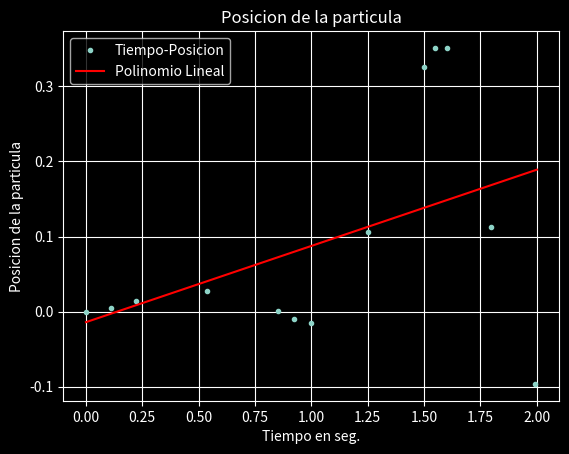

The script that saved this image:
# Analisis Numerico (2020)
# Parcial de Laboratorio N°2
# [redacted]

import numpy as np
from matplotlib import pyplot as plt
from scipy.interpolate import CubicSpline
from scipy.optimize import linprog


# EJERCICIO 1


def spline_velocidad(ts, vs):
    n = len(ts)
    new_ts = []
    k = -1  # Index de ts
    for i in range(2*n - 1):
        if i % 2 == 0:
            k += 1
            new_ts.append(ts[k])  # Son los viejos puntos de ts
        else:
            new_ts.append((ts[k] + ts[k+1])/2)  # Son los puntos medios de ts
    # CubicSpline genera el polinomio interpolante por spline cubico
    # Necesitaremos extrapolar, podemos usar extrapolate (si no se rompe)
    polinomio = CubicSpline(ts, vs, extrapolate=True)
    # Evaluamos el polinomio en la nueva particion generada.
    new_vs = polinomio(new_ts)
    return new_ts, new_vs


def trapecio_adaptativo(v, p):
    # v: valores de la funcion R->R a ser integrada
    # p: particion del intervalo
    # N es la cantidad de subintervalos a usar
    N = len(p)
    S_list = []  # Almacena los distintos trapecios calculados
    for i in range(N - 1):
        h = (p[i+1] - p[i])
        S_list.append((v[i] + v[i+1]) * h / 2)
    return S_list


def posicion_particula():
    # Datos originales
    ts = np.array([0, 0.22, 0.85, 1, 1.5, 1.6, 1.99])
    vs = np.array([0, 0.1, -0.15, -0.03, 0.75, -0.3, 0.01])
    # Se calculan los nuevos datos
    new_ts, new_vs = spline_velocidad(ts, vs)
    # Se hace la aproximacion de la integral por trapecio
    Itrap_list = trapecio_adaptativo(new_vs, new_ts)
    # Calculamos la posicion de la particula
    pos = [0]
    for i in range(len(Itrap_list)):
        pos.append(pos[i] + Itrap_list[i])
    # Aproximacion discreta por cuadrados minimos
    m = len(new_ts)
    prod = []
    pow2 = []
    for x in range(m):
        prod.append(new_ts[x] * pos[x])
        pow2.append(new_ts[x] ** 2)
    # Coeficientes del Polinomio Lineal
    a = m * sum(prod) - sum(new_ts)*sum(pos)
    a = a / (m*sum(pow2) - sum(new_ts)**2)
    b = sum(pow2)*sum(pos) - sum(new_ts)*sum(prod)
    b = b / (m*sum(pow2) - sum(new_ts)**2)
    # Polinomio Lineal (grado 1)

    def polinomio_lineal(x): return a*x + b
    # Nuevos valores a evaluar en el polinomio
    xi = np.linspace(0, 2, 200)
    yi = []
    for i in xi:
        yi.append(polinomio_lineal(i))
    # Grafico
    plt.style.use('dark_background')
    plt.plot(new_ts, pos, '.', label='Tiempo-Posicion')
    plt.plot(xi, yi, 'r', label="Polinomio Lineal")
    plt.title('Posicion de la particula')
    plt.xlabel('Tiempo en seg.')
    plt.ylabel('Posicion de la particula')
    plt.legend()
    plt.grid()
    plt.show()


# EJERCICIO 2


def soltrinf(A, b, x):
    # Resolucion de sistema con matriz triangular inferior
    # A matriz R^(nxn)
    # b matriz (vector) R^n
    # Retorna x matriz (vector) tal que Ax=b
    if np.linalg.det(A) == 0:
        print("El determinante es 0 => la matriz A es singular")
    n = A.shape[0]
    for i in range(n):
        suma = 0
        if i != 0:
            for j in range(i):
                suma = suma + (A[i][j]*x[j])
        x[i] = (b[i] - suma) / A[i][i]
    return x


def gseidel(A, b, err, mit):
    # Metodo iterativo de Gauss-Seidel adaptado con solucion triangular inf
    # A es una matriz R^nxn
    # b es un vector R^n
    # err es la tolerancia de error
    # mit es la cantidad maxima de iteraciones
    n = A.shape[0]
    LD = np.zeros((n, n))  # Matriz triangular inferior
    # Extraigo la matriz triangular inferior
    for i in range(n):
        for j in range(i+1):
            LD[i][j] = A[i][j]
    b_aux = np.zeros(n)  # Nos ayuda a no modificar la b original
    # x y u seran las soluciones aproximadas
    x = np.zeros(n)
    u = np.zeros(n)
    # k es la cantidad de iteraciones realizadas
    for k in range(mit):
        # Sumamos la triangular superior y se la restamos a b
        for i in range(n):
            soltrsup = 0
            for j in range(i+1, n):
                soltrsup = soltrsup + (A[i][j] * x[j])
            b_aux[i] = b[i] - soltrsup
        # Calculamos solucion triangular inferior
        u = soltrinf(LD, b_aux, u)
        if abs(np.max(np.add(u, (-1)*x))) < err:
            return u, k
        for i in range(n):
            x[i] = u[i]
    return x, k


def sor(A, b, omega, err, mit):
    # Metodo iterativo de Successive Over-Relaxation
    # A es una matriz R^nxn
    # b es un vector R^n
    # omega > 1 es el factor de relajacion
    # err es la tolerancia de error
    # mit es la cantidad maxima de iteraciones
    n = A.shape[0]
    LD = np.zeros((n, n))  # Matriz triangular inferior
    # Extraigo la matriz triangular inferior
    for i in range(n):
        for j in range(i+1):
            # Necesitamos que solo L este multiplicada por omega
            if j < i:
                LD[i][j] = A[i][j] * omega
            else:
                LD[i][j] = A[i][j]
    b_aux = np.zeros(n)  # Nos ayuda a no modificar la b original
    # x y u seran las soluciones aproximadas
    x = np.zeros(n)
    u = np.zeros(n)
    # k es la cantidad de iteraciones realizadas
    for k in range(mit):
        # Sumamos la triangular superior y se la restamos a b
        for i in range(n):
            soltrsup = 0
            for j in range(i+1, n):
                soltrsup = soltrsup + (omega * A[i][j])
            soltrsup = (soltrsup + ((omega - 1) * LD[i][i])) * x[j]
            b_aux[i] = (omega * b[i]) - soltrsup
        # Calculamos solucion triangular inferior
        u = soltrinf(LD, b_aux, u)
        if abs(np.max(np.add(u, (-1)*x))) < err:
            return u, k
        for i in range(n):
            x[i] = u[i]
    return x, k


def ejemplo2():
    # A modo de prueba para los algoritmos anteriores
    mit = 100
    A1 = np.array([[3, 1, 1], [2, 6, 1], [1, 1, 4]])
    b1 = np.array([5, 9, 6])
    err1 = 1e-11
    x1_gs, k1_gs = gseidel(A1, b1, err1, mit)
    print("Caso (1): se requirieron {} iteraciones ".format(k1_gs) +
          "utilizando Gauss-Seidel")
    print("x =", x1_gs)
    omega = 1.01
    x1_s, k1_s = sor(A1, b1, omega, err1, mit)
    print("Caso (1): se requirieron {} iteraciones ".format(k1_s) +
          "utilizando Successive over-relaxation con omega={}".format(omega))
    print("x =", x1_s)
    omega = 2
    x1_s, k1_s = sor(A1, b1, omega, err1, mit)
    print("Caso (1): se requirieron {} iteraciones ".format(k1_s) +
          "utilizando Successive over-relaxation con omega={}".format(omega))
    print("x =", x1_s)
    omega = 5
    x1_s, k1_s = sor(A1, b1, omega, err1, mit)
    print("Caso (1): se requirieron {} iteraciones ".format(k1_s) +
          "utilizando Successive over-relaxation con omega={}".format(omega))
    print("x =", x1_s)
    A2 = np.array([[5, 7, 6, 5], [7, 10, 8, 7], [6, 8, 10, 9], [5, 7, 9, 10]])
    b2 = np.array([23, 32, 33, 31])
    err2 = 1e-4
    x2_gs, k2_gs = gseidel(A2, b2, err2, mit)
    print("Caso (2): se requirieron {} iteraciones ".format(k2_gs) +
          "utilizando Gauss-Seidel")
    print("x =", x2_gs)
    omega = 1.01
    x2_s, k2_s = sor(A1, b1, omega, err2, mit)
    print("Caso (1): se requirieron {} iteraciones ".format(k2_s) +
          "utilizando Successive over-relaxation con omega={}".format(omega))
    print("x =", x2_s)
    omega = 2
    x2_s, k2_s = sor(A1, b1, omega, err2, mit)
    print("Caso (1): se requirieron {} iteraciones ".format(k2_s) +
          "utilizando Successive over-relaxation con omega={}".format(omega))
    print("x =", x2_s)
    omega = 2.7
    x2_s, k2_s = sor(A1, b1, omega, err2, mit)
    print("Caso (1): se requirieron {} iteraciones ".format(k2_s) +
          "utilizando Successive over-relaxation con omega={}".format(omega))
    print("x =", x2_s)
    # Se observo que es conveniente que omega este en el intervalo [1;3)


# EJERCICIO 3

# __________________________|_mesas_|_silla_|_disponibilidad
# tiempo de produccion (hs) |   2   |   1   |     40
# planchas de madera        |   1   |   2   |     50
# --------------------------|-------|-------|
# $$$                       |  500  |  300  |

# x: Cantidad de mesas producidas en una semana
# y: Cantidad de sillas producidas en una semana

# maximizar 500*x + 300*y
# sujeto a:
#           2*x + y <= 40
#           x + 2*y <= 50
#           x, y >= 0

# Transformamos los requerimientos en funciones
# y1 = 40 - 2*x
# y2 = (50 - x) * (1/2)


def ej3a():
    # Para utilizar 'linprog' de scipy.optimize debemos:
    # expresar el problema en su forma estandar.
    # 'linprog' solo minimiza, y nosotros queremos maximizar
    # entonces al vector c=(500,300) lo transformamos en -c
    c = np.array([-500, -300])
    A = np.array([[2, 1], [1, 2]])
    b = np.array([40, 50])
    # None es porque no tiene cota hacia el infinito
    x_bounds = (0, None)  # 0 <= x
    y_bounds = (0, None)  # 0 <= y
    res = linprog(c, A_ub=A, b_ub=b, bounds=[x_bounds, y_bounds])
    x = np.round(res.x)
    print('Para maximizar el ingreso neto se debe fabricar:')
    print('Mesas =', x[0])
    print('Sillas =', x[1])
    print('Ingreso Maximo =', 500*x[0] + 300*x[1])
    return x


def ej3b(sol=None):
    x = np.arange(0, 22.5, 0.5)
    y1 = 40 - 2*x
    y2 = (50 - x) * (1/2)
    y3 = np.minimum(y1, y2)
    # Grafico
    plt.style.use('dark_background')
    # Rectas en el plano
    plt.plot(x, y1, label='y1 = 40 - 2*x')
    plt.plot(x, y2, label='y2 = (50 - x) * (1/2)')
    plt.plot(x, y3, 'r', label='Limite')
    # Regiones pintadas en el plano
    plt.fill_between(x, 0, y1, alpha=0.5, hatch='-')
    plt.fill_between(x, 0, y2, alpha=0.5, hatch='|')
    plt.fill_between(x, 0, y3, alpha=0.5, color='g', label='Region Factible')
    # Solucion encontrada
    if sol is not None:
        plt.plot(sol[0], sol[1], '.', label='Solucion')
    # Limitaciones para el grafico
    plt.ylim(0, 42)
    plt.xlim(0, 22)
    plt.xlabel('Eje X - Mesas')
    plt.ylabel('Eje Y - Sillas')
    plt.title('Region Factible')
    plt.legend()
    # plt.grid()
    plt.show()

# Al contratar al carpintero se genera un gasto de dinero $200xHORA
# Asumiendo que el ayudante no trabaja por si solo, siempre ayuda al carpintero
# y su tiempo de produccion es igual al del carpintero, entonces cada vez que
# ayuda al carpintero este reduce el tiempo de produccion a la mitad.

# x1: Cantidad de mesas producidas en una semana solo por el carpintero
# x2: Cantidad de sillas producidas en una semana solo por el carpintero
# x3: Cantidad de mesas producidas en una semana con el ayudante
# x4: Cantidad de sillas producidas en una semana con el ayudante

# __________________________|__x1_|__x2_|__x3_|__x4_|_disponibilidad
# tiempo de produccion (hs) |  2  |  1  |  1  | 0.5 |     40
# planchas de madera        |  1  |  2  |  1  |  2  |     50
# --------------------------|-----|-----|-----|-----|
# $$$                       | 500 | 300 | 300 | 200 |

# maximizar 500*x1 + 300*x2 + 300*x3 + 100*x4
# sujeto a:
#           2*x1 + x2 + x3 + (0.5)*x4 <= 40
#           x1 + 2*x2 + x3 + 2*x4 <= 50
#           x1, x2, x3, x4 >= 0


def ej3c():
    # Como en el ejercicio 3-a) debemos transformar el vector c a -c
    c = np.array([-500, -300, -300, -100])
    A1 = np.array([2, 1, 1, 0.5])
    A2 = np.array([1, 2, 1, 2])
    A = np.vstack([A1, A2])
    b = np.array([40, 50])
    res = linprog(c, A_ub=A, b_ub=b)
    x = np.round(res.x)
    print('Para maximizar el ingreso neto se debe fabricar:')
    print('Mesas hechas por el carpintero =', x[0])
    print('Sillas hechas por el carpintero =', x[1])
    print('Mesas hechas con ayuda =', x[2])
    print('Sillas hechas con ayuda =', x[3])
    print('Ingreso Maximo =', 500*x[0] + 300*x[1] + 300*x[2] + 100*x[3])
    hs = x[2] + (x[3] * 0.5)
    print('Si, le conviene contratar al ayudante por {} horas'.format(hs))


if __name__ == "__main__":
    """
    Comentando y descomentando las siguientes
    lineas puede ejecutar una funcion distinta
    dependiendo de el ejercicio que elija.
    """
    ###############
    # EJERCICIO 1 #
    ###############

    posicion_particula()

    ###############
    # EJERCICIO 2 #
    ###############

    # ejemplo2()

    ###############
    # EJERCICIO 3 #
    ###############

    # ej3b(ej3a())
    # ej3c()
